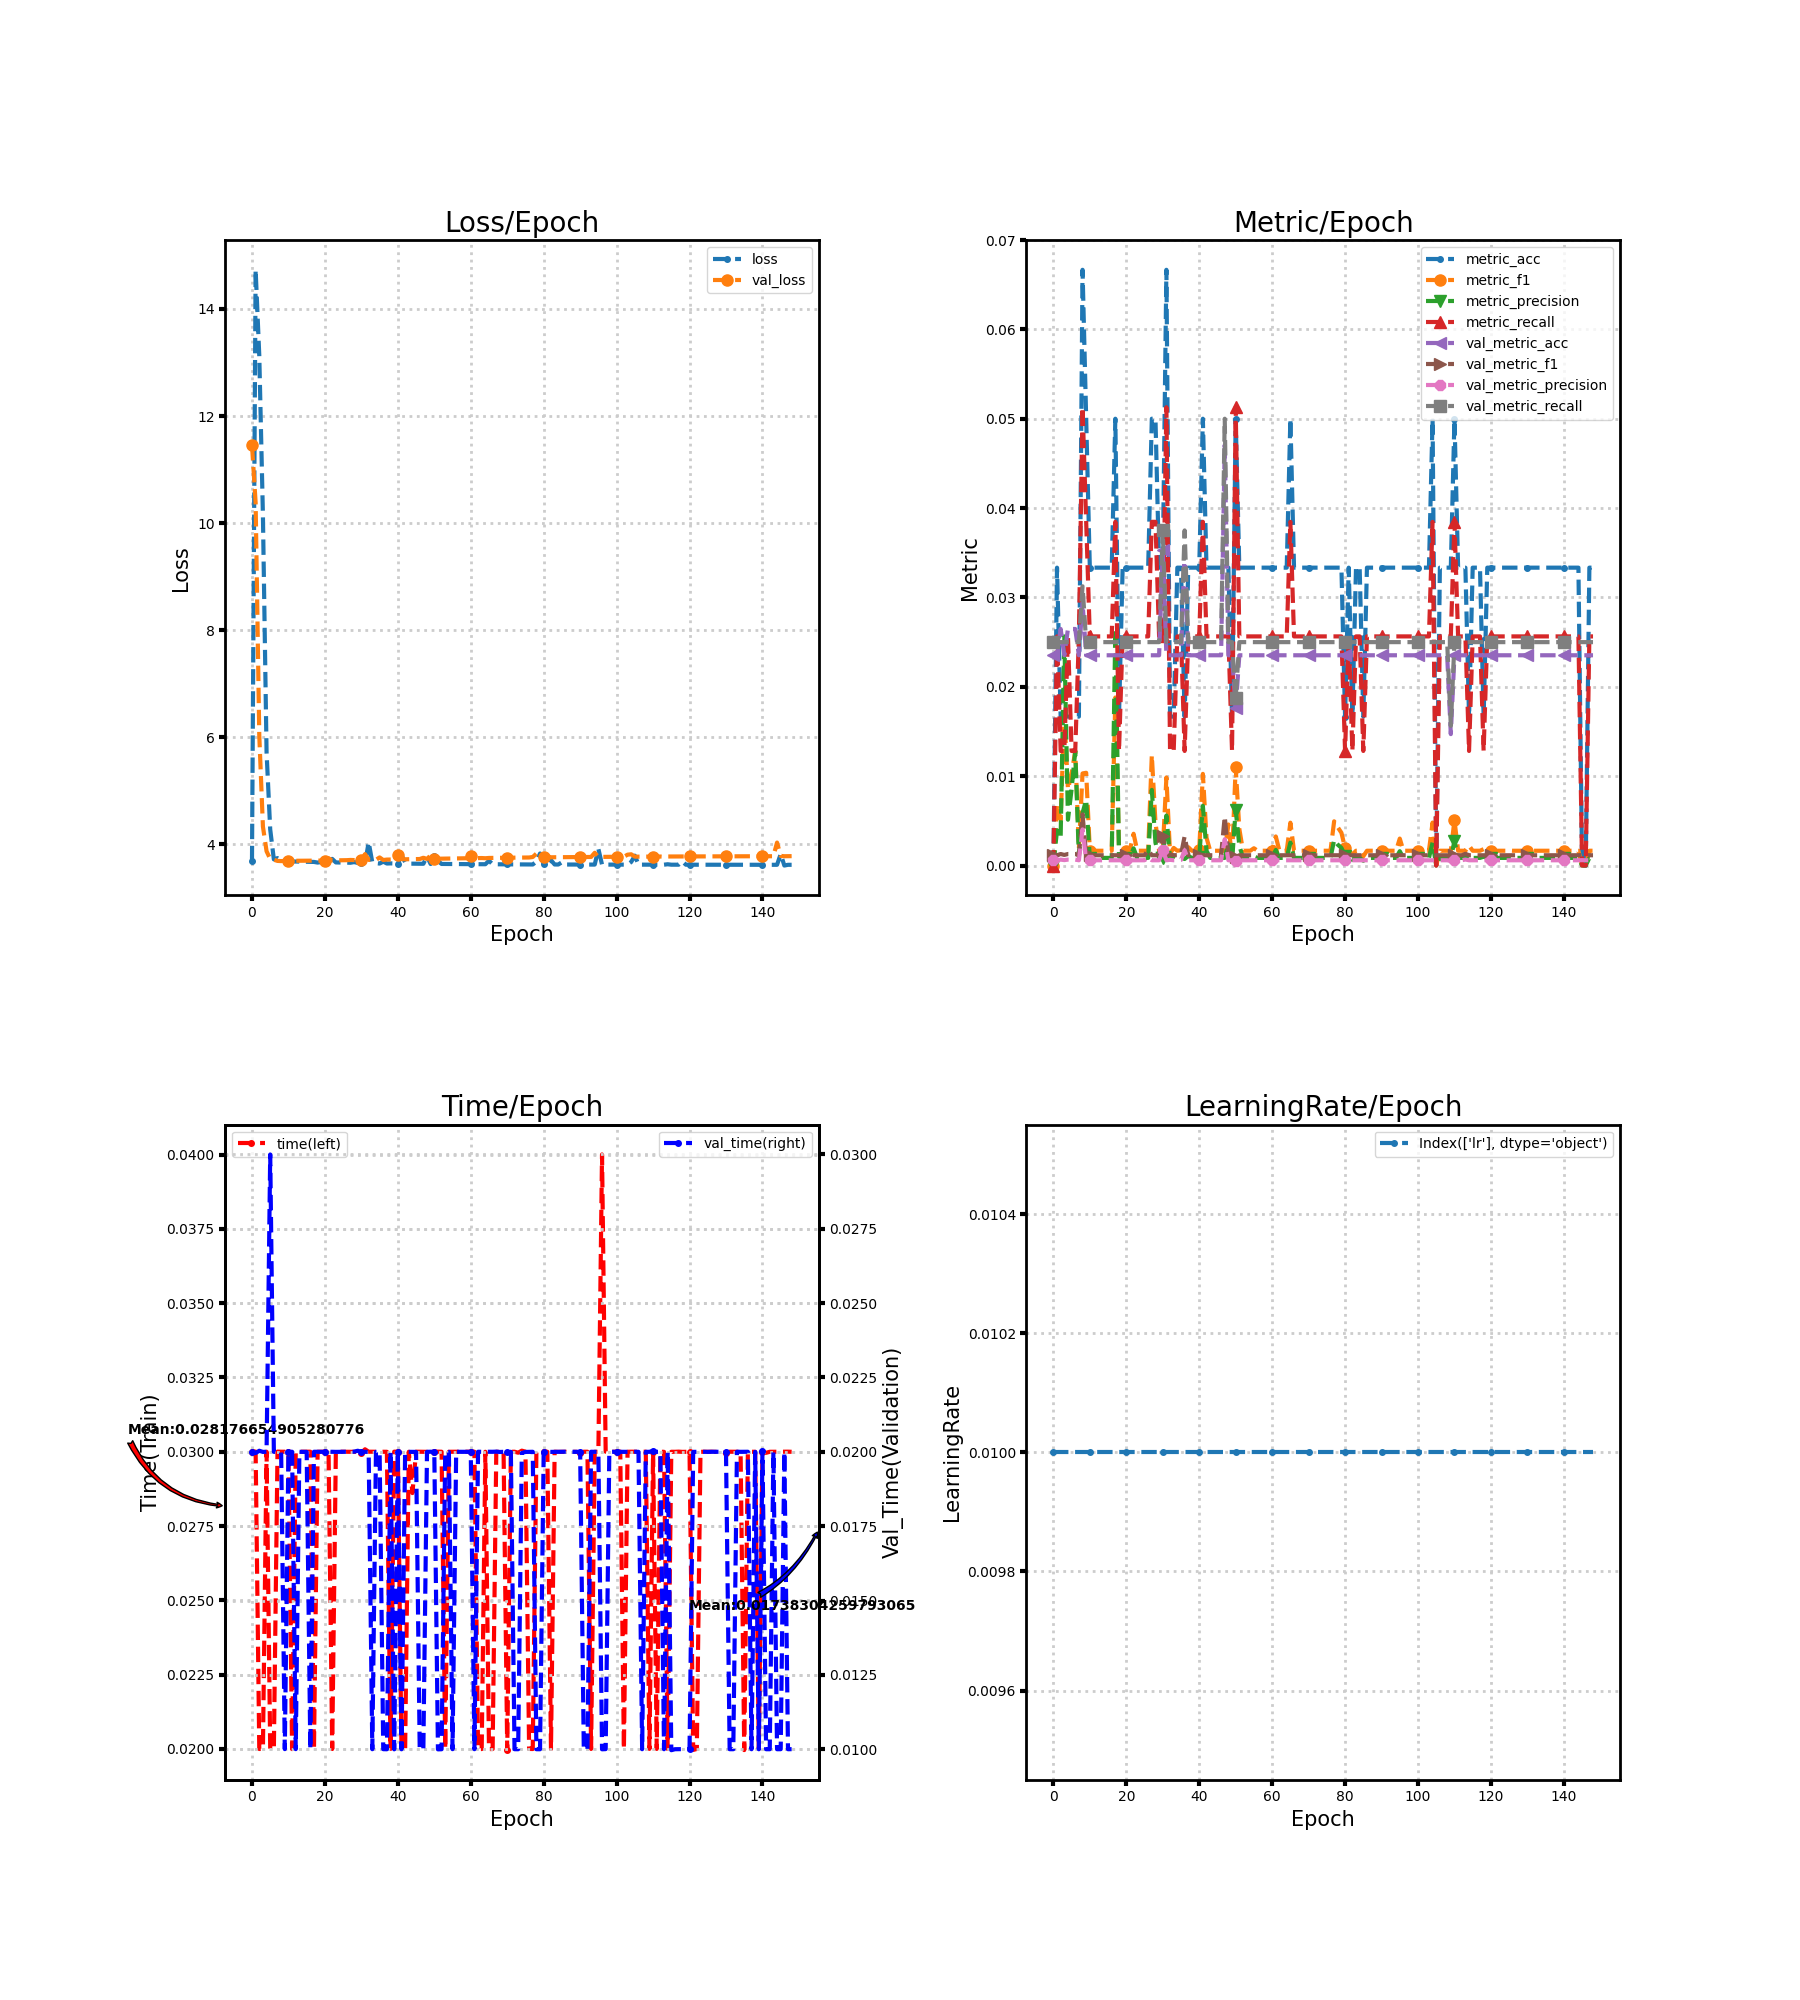

Values plotted in this chart, from the file beside it:
loss, metric_acc, metric_f1, metric_precision, metric_recall, time, lr, val_loss, val_metric_acc, val_metric_f1, val_metric_precision, val_metric_recall, val_time
3.684, 0.0, 0.0, 0.0, 0.0, 0.03, 0.01, 11.46, 0.02353, 0.001149, 0.0005882, 0.025, 0.02
14.73, 0.03333, 0.006838, 0.003945, 0.02564, 0.03, 0.01, 10.38, 0.02353, 0.001149, 0.0005882, 0.025, 0.01996
13.13, 0.01667, 0.005128, 0.003205, 0.01282, 0.02, 0.01, 6.037, 0.02647, 0.001289, 0.0006618, 0.025, 0.02004
10.15, 0.01667, 0.01709, 0.02564, 0.01282, 0.02, 0.01, 4.332, 0.02353, 0.001187, 0.0006079, 0.025, 0.02
5.719, 0.01667, 0.008547, 0.005128, 0.02564, 0.03, 0.01, 3.871, 0.02647, 0.001289, 0.0006618, 0.025, 0.02
4.277, 0.01667, 0.01026, 0.008547, 0.01282, 0.02, 0.01, 3.727, 0.02647, 0.001289, 0.0006618, 0.025, 0.03
3.719, 0.01667, 0.01282, 0.01282, 0.01282, 0.02, 0.01, 3.712, 0.02647, 0.001289, 0.0006618, 0.025, 0.02
3.743, 0.01667, 0.001899, 0.0009862, 0.02564, 0.03, 0.01, 3.69, 0.02353, 0.001149, 0.0005882, 0.025, 0.02
3.699, 0.06667, 0.01031, 0.005876, 0.05128, 0.03, 0.01, 3.687, 0.02941, 0.005727, 0.004043, 0.03125, 0.02
3.68, 0.05, 0.01038, 0.00736, 0.03846, 0.03, 0.01, 3.691, 0.02353, 0.001149, 0.0005882, 0.025, 0.01
3.682, 0.03333, 0.001654, 0.0008547, 0.02564, 0.03, 0.01, 3.692, 0.02353, 0.001149, 0.0005882, 0.025, 0.02
3.68, 0.03333, 0.001654, 0.0008547, 0.02564, 0.01999, 0.01, 3.692, 0.02353, 0.001149, 0.0005882, 0.025, 0.02
3.679, 0.03333, 0.001654, 0.0008547, 0.02564, 0.03, 0.01, 3.692, 0.02353, 0.001149, 0.0005882, 0.025, 0.01
3.677, 0.03333, 0.001654, 0.0008547, 0.02564, 0.03, 0.01, 3.693, 0.02353, 0.001149, 0.0005882, 0.025, 0.02
3.676, 0.03333, 0.001654, 0.0008547, 0.02564, 0.03, 0.01, 3.694, 0.02353, 0.001149, 0.0005882, 0.025, 0.02
3.674, 0.03333, 0.001654, 0.0008547, 0.02564, 0.03, 0.01, 3.694, 0.02353, 0.001149, 0.0005882, 0.025, 0.02
3.673, 0.03333, 0.001654, 0.0008547, 0.02564, 0.03, 0.01, 3.695, 0.02353, 0.001149, 0.0005882, 0.025, 0.01
3.671, 0.05, 0.0188, 0.02653, 0.03846, 0.02, 0.01, 3.698, 0.02353, 0.001153, 0.00059, 0.025, 0.02
3.66, 0.01667, 0.001832, 0.0009862, 0.01282, 0.03, 0.01, 3.696, 0.02353, 0.001149, 0.0005882, 0.025, 0.02
3.668, 0.03333, 0.001654, 0.0008547, 0.02564, 0.03, 0.01, 3.697, 0.02353, 0.001149, 0.0005882, 0.025, 0.02
3.667, 0.03333, 0.001654, 0.0008547, 0.02564, 0.03, 0.01, 3.698, 0.02353, 0.001149, 0.0005882, 0.025, 0.02
3.665, 0.03333, 0.001768, 0.0009158, 0.02564, 0.03, 0.01, 3.739, 0.02353, 0.001149, 0.0005882, 0.025, 0.02
3.728, 0.03333, 0.003552, 0.001923, 0.02564, 0.02, 0.01, 3.699, 0.02353, 0.001149, 0.0005882, 0.025, 0.02
3.662, 0.03333, 0.001654, 0.0008547, 0.02564, 0.03, 0.01, 3.7, 0.02353, 0.001149, 0.0005882, 0.025, 0.02
3.661, 0.03333, 0.001654, 0.0008547, 0.02564, 0.03, 0.01, 3.701, 0.02353, 0.001149, 0.0005882, 0.025, 0.02
3.659, 0.03333, 0.001654, 0.0008547, 0.02564, 0.03, 0.01, 3.702, 0.02353, 0.001149, 0.0005882, 0.025, 0.02
3.658, 0.03333, 0.001654, 0.0008547, 0.02564, 0.03, 0.01, 3.704, 0.02353, 0.001754, 0.0009091, 0.025, 0.02001
3.656, 0.05, 0.01235, 0.008462, 0.03846, 0.03, 0.01, 3.708, 0.02353, 0.001149, 0.0005882, 0.025, 0.02
3.668, 0.05, 0.004808, 0.002564, 0.03846, 0.03, 0.01, 3.705, 0.02353, 0.001149, 0.0005882, 0.025, 0.02
3.653, 0.03333, 0.001654, 0.0008547, 0.02564, 0.03, 0.01, 3.703, 0.02353, 0.001149, 0.0005882, 0.025, 0.02004
3.654, 0.03333, 0.001654, 0.0008547, 0.02564, 0.02996, 0.01, 3.707, 0.03529, 0.003275, 0.001714, 0.0375, 0.02
3.636, 0.06667, 0.009854, 0.005591, 0.05128, 0.03008, 0.01, 3.817, 0.02353, 0.001149, 0.0005882, 0.025, 0.02
4.041, 0.01667, 0.001315, 0.000693, 0.01282, 0.03, 0.01, 3.709, 0.02353, 0.001242, 0.0006369, 0.025, 0.02
3.662, 0.01667, 0.001972, 0.001068, 0.01282, 0.03, 0.01, 3.71, 0.02353, 0.001156, 0.0005917, 0.025, 0.01
3.648, 0.03333, 0.001654, 0.0008547, 0.02564, 0.03, 0.01, 3.71, 0.02353, 0.001163, 0.0005952, 0.025, 0.02
3.641, 0.03333, 0.001709, 0.0008842, 0.02564, 0.03, 0.01, 3.755, 0.02353, 0.001227, 0.0006289, 0.025, 0.02
3.676, 0.01667, 0.001386, 0.0007326, 0.01282, 0.03, 0.01, 3.707, 0.03529, 0.003274, 0.001714, 0.0375, 0.01
3.642, 0.03333, 0.002051, 0.001068, 0.02564, 0.03, 0.01, 3.715, 0.02353, 0.001149, 0.0005882, 0.025, 0.009998
3.644, 0.03333, 0.001654, 0.0008547, 0.02564, 0.02, 0.01, 3.716, 0.02353, 0.001149, 0.0005882, 0.025, 0.02
3.643, 0.03333, 0.001654, 0.0008547, 0.02564, 0.03, 0.01, 3.717, 0.02353, 0.001149, 0.0005882, 0.025, 0.009996
3.64, 0.03333, 0.001738, 0.0008997, 0.02564, 0.03, 0.01, 3.797, 0.02353, 0.001149, 0.0005882, 0.025, 0.02
3.795, 0.05, 0.01026, 0.006682, 0.03846, 0.02, 0.01, 3.726, 0.02353, 0.001149, 0.0005882, 0.025, 0.009997
3.669, 0.03333, 0.003108, 0.001654, 0.02564, 0.01996, 0.01, 3.721, 0.02353, 0.001149, 0.0005882, 0.025, 0.02
3.64, 0.03333, 0.001654, 0.0008547, 0.02564, 0.03, 0.01, 3.722, 0.02353, 0.001149, 0.0005882, 0.025, 0.02
3.639, 0.03333, 0.001654, 0.0008547, 0.02564, 0.02861, 0.01, 3.723, 0.02353, 0.001149, 0.0005882, 0.025, 0.02
3.638, 0.03333, 0.001654, 0.0008547, 0.02564, 0.03, 0.01, 3.724, 0.02353, 0.001149, 0.0005882, 0.025, 0.02
3.637, 0.03333, 0.001654, 0.0008547, 0.02564, 0.03, 0.01, 3.726, 0.02353, 0.001149, 0.0005882, 0.025, 0.01
3.637, 0.03333, 0.001654, 0.0008547, 0.02564, 0.03, 0.01, 3.749, 0.04706, 0.005496, 0.002941, 0.05, 0.009999
3.775, 0.03333, 0.004591, 0.002564, 0.02564, 0.03, 0.01, 3.727, 0.02353, 0.001149, 0.0005882, 0.025, 0.02
3.632, 0.01667, 0.0008692, 0.0004498, 0.01282, 0.02999, 0.01, 3.794, 0.02353, 0.001149, 0.0005882, 0.025, 0.02
3.787, 0.05, 0.01097, 0.00624, 0.05128, 0.03, 0.01, 3.733, 0.01765, 0.0009434, 0.0004839, 0.01875, 0.02
3.689, 0.03333, 0.004096, 0.002234, 0.02564, 0.03, 0.01, 3.731, 0.02353, 0.001149, 0.0005882, 0.025, 0.009995
3.634, 0.03333, 0.001654, 0.0008547, 0.02564, 0.03, 0.01, 3.732, 0.02353, 0.001149, 0.0005882, 0.025, 0.009999
3.633, 0.03333, 0.001654, 0.0008547, 0.02564, 0.02, 0.01, 3.734, 0.02353, 0.001149, 0.0005882, 0.025, 0.02
3.633, 0.03333, 0.001654, 0.0008547, 0.02564, 0.03, 0.01, 3.735, 0.02353, 0.001149, 0.0005882, 0.025, 0.02
3.633, 0.03333, 0.001935, 0.001006, 0.02564, 0.03, 0.01, 3.736, 0.02353, 0.001149, 0.0005882, 0.025, 0.01
3.632, 0.03333, 0.001654, 0.0008547, 0.02564, 0.03, 0.01, 3.737, 0.02353, 0.001149, 0.0005882, 0.025, 0.02
3.631, 0.03333, 0.001654, 0.0008547, 0.02564, 0.03, 0.01, 3.738, 0.02353, 0.001149, 0.0005882, 0.025, 0.02
3.631, 0.03333, 0.001654, 0.0008547, 0.02564, 0.03, 0.01, 3.739, 0.02353, 0.001149, 0.0005882, 0.025, 0.02
3.63, 0.03333, 0.001654, 0.0008547, 0.02564, 0.03, 0.01, 3.74, 0.02353, 0.001149, 0.0005882, 0.025, 0.02
... 89 more rows
